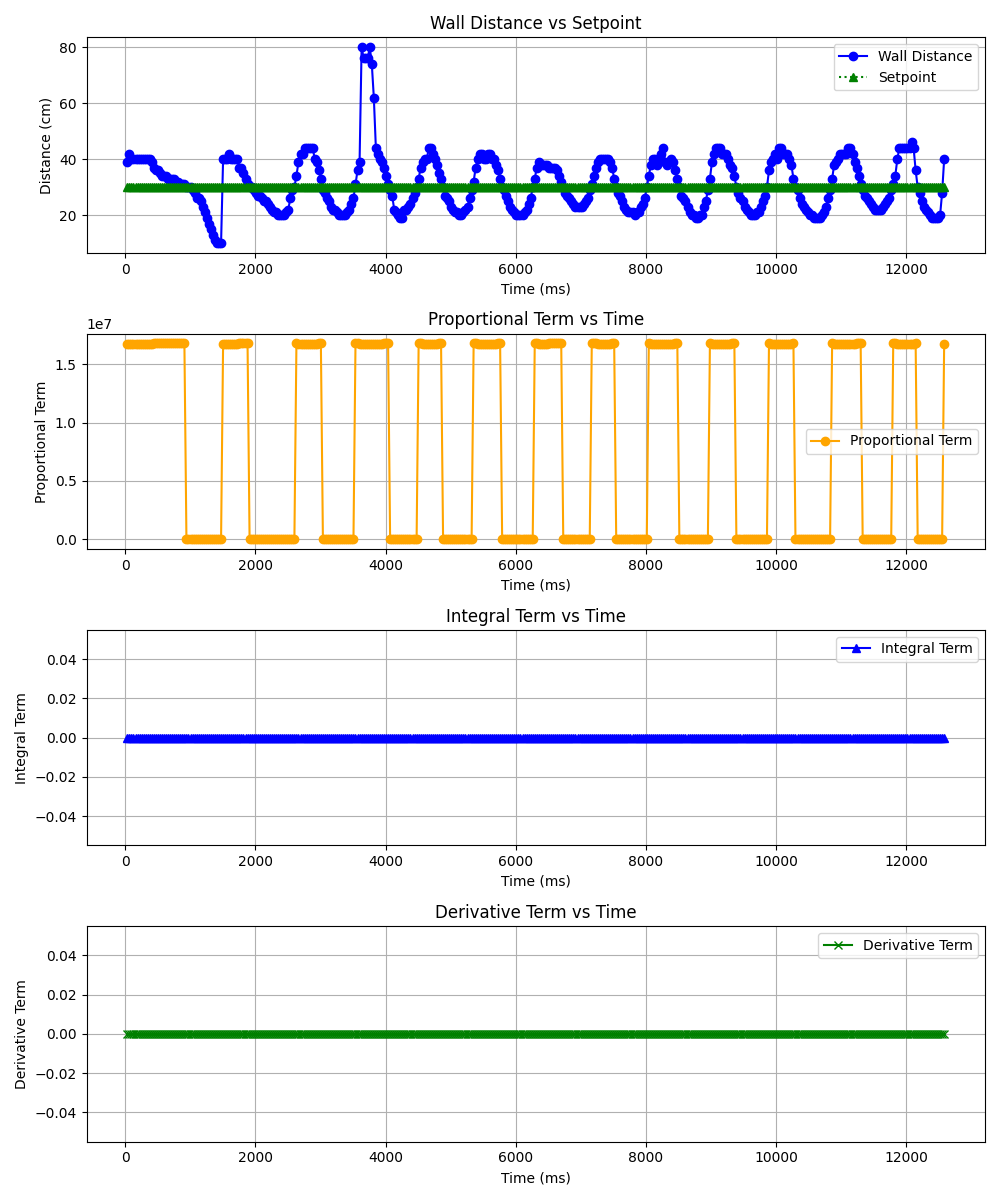

Source data for this figure (header and first rows):
Wall Distance (cm), Setpoint (cm), Error (cm), Duty Cycle Offset, Proportional Term, Integral Term, Derivative Term, Time (ms)
39, 30, -9, -14400, 16762816, 0, 0, 31.3
42, 30, -12, -16384, 16758016, 0, 0, 62.6
40, 30, -10, -16000, 16761216, 0, 0, 93.9
40, 30, -10, -16000, 16761216, 0, 0, 125.2
40, 30, -10, -16000, 16761216, 0, 0, 156.5
40, 30, -10, -16000, 16761216, 0, 0, 187.8
40, 30, -10, -16000, 16761216, 0, 0, 219.1
40, 30, -10, -16000, 16761216, 0, 0, 250.4
40, 30, -10, -16000, 16761216, 0, 0, 281.7
40, 30, -10, -16000, 16761216, 0, 0, 313
40, 30, -10, -16000, 16761216, 0, 0, 344.3
40, 30, -10, -16000, 16761216, 0, 0, 375.6
39, 30, -9, -14400, 16762816, 0, 0, 406.9
37, 30, -7, -11200, 16766016, 0, 0, 438.2
36, 30, -6, -9600, 16767616, 0, 0, 469.5
36, 30, -6, -9600, 16767616, 0, 0, 500.8
35, 30, -5, -8000, 16769216, 0, 0, 532.1
34, 30, -4, -6400, 16770816, 0, 0, 563.4
34, 30, -4, -6400, 16770816, 0, 0, 594.7
34, 30, -4, -6400, 16770816, 0, 0, 626.0
33, 30, -3, -4800, 16772416, 0, 0, 657.3
33, 30, -3, -4800, 16772416, 0, 0, 688.6
33, 30, -3, -4800, 16772416, 0, 0, 719.9
33, 30, -3, -4800, 16772416, 0, 0, 751.2
32, 30, -2, -3200, 16774016, 0, 0, 782.5
32, 30, -2, -3200, 16774016, 0, 0, 813.8
31, 30, -1, -1600, 16775616, 0, 0, 845.1
31, 30, -1, -1600, 16775616, 0, 0, 876.4
31, 30, -1, -1600, 16775616, 0, 0, 907.7
30, 30, 0, 0, 0, 0, 0, 939
30, 30, 0, 0, 0, 0, 0, 970.3
30, 30, 0, 0, 0, 0, 0, 1002
29, 30, 1, 1600, 1600, 0, 0, 1033
28, 30, 2, 3200, 3200, 0, 0, 1064
26, 30, 4, 6400, 6400, 0, 0, 1095
26, 30, 4, 6400, 6400, 0, 0, 1127
25, 30, 5, 8000, 8000, 0, 0, 1158
23, 30, 7, 11200, 11200, 0, 0, 1189
21, 30, 9, 14400, 14400, 0, 0, 1221
19, 30, 11, 16384, 17600, 0, 0, 1252
17, 30, 13, 16384, 20800, 0, 0, 1283
15, 30, 15, 16384, 24000, 0, 0, 1315
13, 30, 17, 16384, 27200, 0, 0, 1346
11, 30, 19, 16384, 30400, 0, 0, 1377
10, 30, 20, 16384, 32000, 0, 0, 1408
10, 30, 20, 16384, 32000, 0, 0, 1440
10, 30, 20, 16384, 32000, 0, 0, 1471
40, 30, -10, -16000, 16761216, 0, 0, 1502
40, 30, -10, -16000, 16761216, 0, 0, 1534
40, 30, -10, -16000, 16761216, 0, 0, 1565
42, 30, -12, -16384, 16758016, 0, 0, 1596
40, 30, -10, -16000, 16761216, 0, 0, 1628
40, 30, -10, -16000, 16761216, 0, 0, 1659
40, 30, -10, -16000, 16761216, 0, 0, 1690
40, 30, -10, -16000, 16761216, 0, 0, 1721
37, 30, -7, -11200, 16766016, 0, 0, 1753
37, 30, -7, -11200, 16766016, 0, 0, 1784
35, 30, -5, -8000, 16769216, 0, 0, 1815
33, 30, -3, -4800, 16772416, 0, 0, 1847
31, 30, -1, -1600, 16775616, 0, 0, 1878
... 342 more rows
